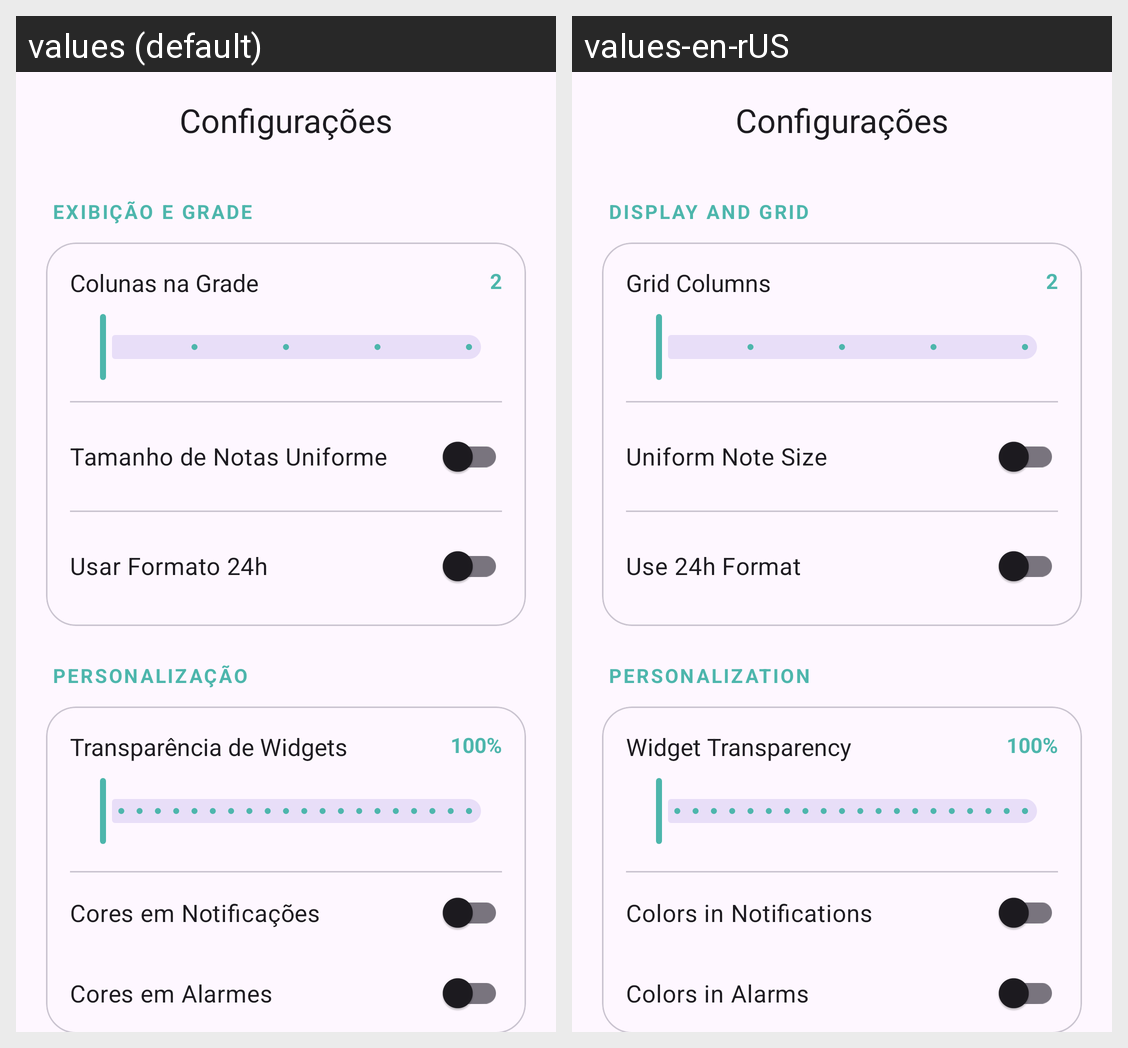

Translations of the strings shown on this Android screen, per locale in the grid:
Android screen res/layout/activity_settings.xml rendered under 2 locales, left to right: values (default), values-en-rUS. Device: Nexus 5 (rendered at 1080×1920; each locale shown at half size, 540×960, under a caption strip naming it); theme Theme.Notara.
Strings drawn on this screen, with the default value and each locale's value (text and hints the layout hard-codes, and strings that could not be matched under every locale, appear in the picture but are not listed):

display_and_grid
  values: Exibição e Grade
  values-en-rUS: Display and Grid

grid_columns
  values: Colunas na Grade
  values-en-rUS: Grid Columns

default_grid_columns
  values: 2
  values-en-rUS: 2

uniform_note_size
  values: Tamanho de Notas Uniforme
  values-en-rUS: Uniform Note Size

use_24h_format
  values: Usar Formato 24h
  values-en-rUS: Use 24h Format

personalization
  values: Personalização
  values-en-rUS: Personalization

widget_transparency
  values: Transparência de Widgets
  values-en-rUS: Widget Transparency

default_transparency
  values: 100%
  values-en-rUS: 100%

colors_in_notifications
  values: Cores em Notificações
  values-en-rUS: Colors in Notifications

colors_in_alarms
  values: Cores em Alarmes
  values-en-rUS: Colors in Alarms
